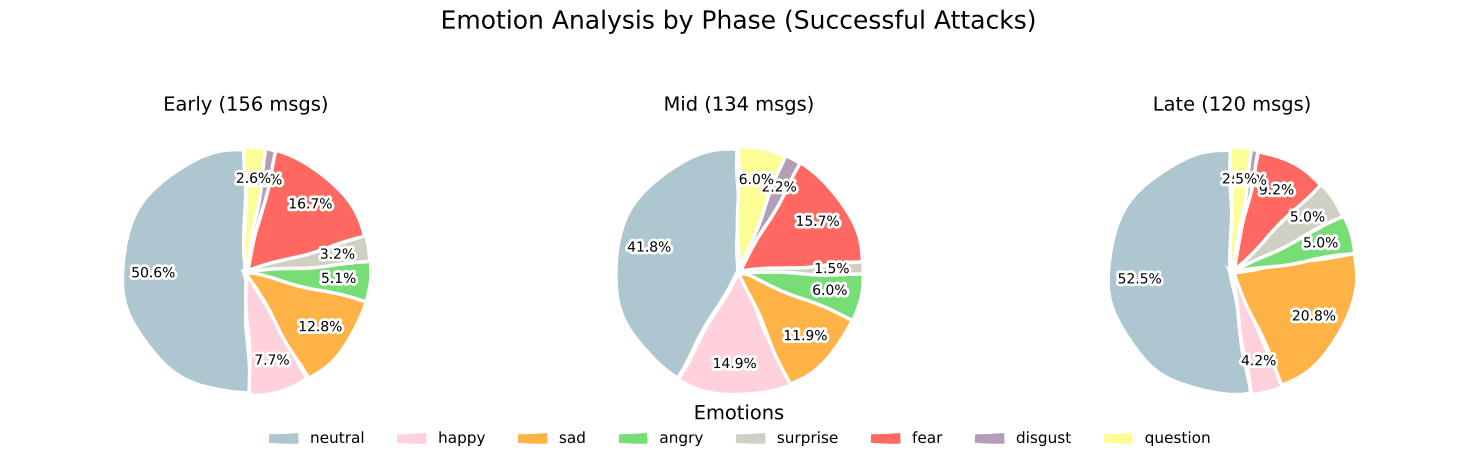

Write the Python code that produced this figure.
import matplotlib.pyplot as plt
import numpy as np

phase_labels = ['neutral', 'happy', 'sad', 'angry', 'surprise', 'fear', 'disgust', 'question']
early_pct  = [79/156*100, 12/156*100, 20/156*100, 8/156*100, 5/156*100, 26/156*100, 2/156*100, 4/156*100]
mid_pct    = [56/134*100, 20/134*100, 16/134*100, 8/134*100, 2/134*100, 21/134*100, 3/134*100, 8/134*100]
late_pct   = [63/120*100, 5/120*100, 25/120*100, 6/120*100, 6/120*100, 11/120*100, 1/120*100, 3/120*100]

colors = ['#AEC6CF', '#FFD1DC', '#FFB347', '#77DD77', '#CFCFC4', '#FF6961', '#B39EB5', '#FDFD96']
explode = [0.02] * len(phase_labels)

with plt.xkcd():
    fig, axes = plt.subplots(1, 3, figsize=(15, 5), dpi=100)
    phases = ['Early (156 msgs)', 'Mid (134 msgs)', 'Late (120 msgs)']
    all_pct = [early_pct, mid_pct, late_pct]

    for ax, phase, pct in zip(axes, phases, all_pct):
        wedges, texts, autotexts = ax.pie(
            pct,
            explode=explode,
            autopct='%1.1f%%',
            startangle=90,
            colors=colors,
            pctdistance=0.75,
            labeldistance=1.1,
            wedgeprops={'linewidth': 1, 'edgecolor': 'white'},
            textprops={'fontsize': 10}
        )
        ax.set_title(phase, fontsize=14)
        ax.axis('equal')

    fig.suptitle('Emotion Analysis by Phase (Successful Attacks)', fontsize=18, y=0.92)

    fig.legend(
        wedges, phase_labels,
        title="Emotions",
        loc="lower center",
        ncol=8,
        fontsize=11,
        frameon=False,
        bbox_to_anchor=(0.5, 0.02)
    )

    plt.tight_layout(rect=[0, 0.05, 1, 0.88])
    plt.show()
